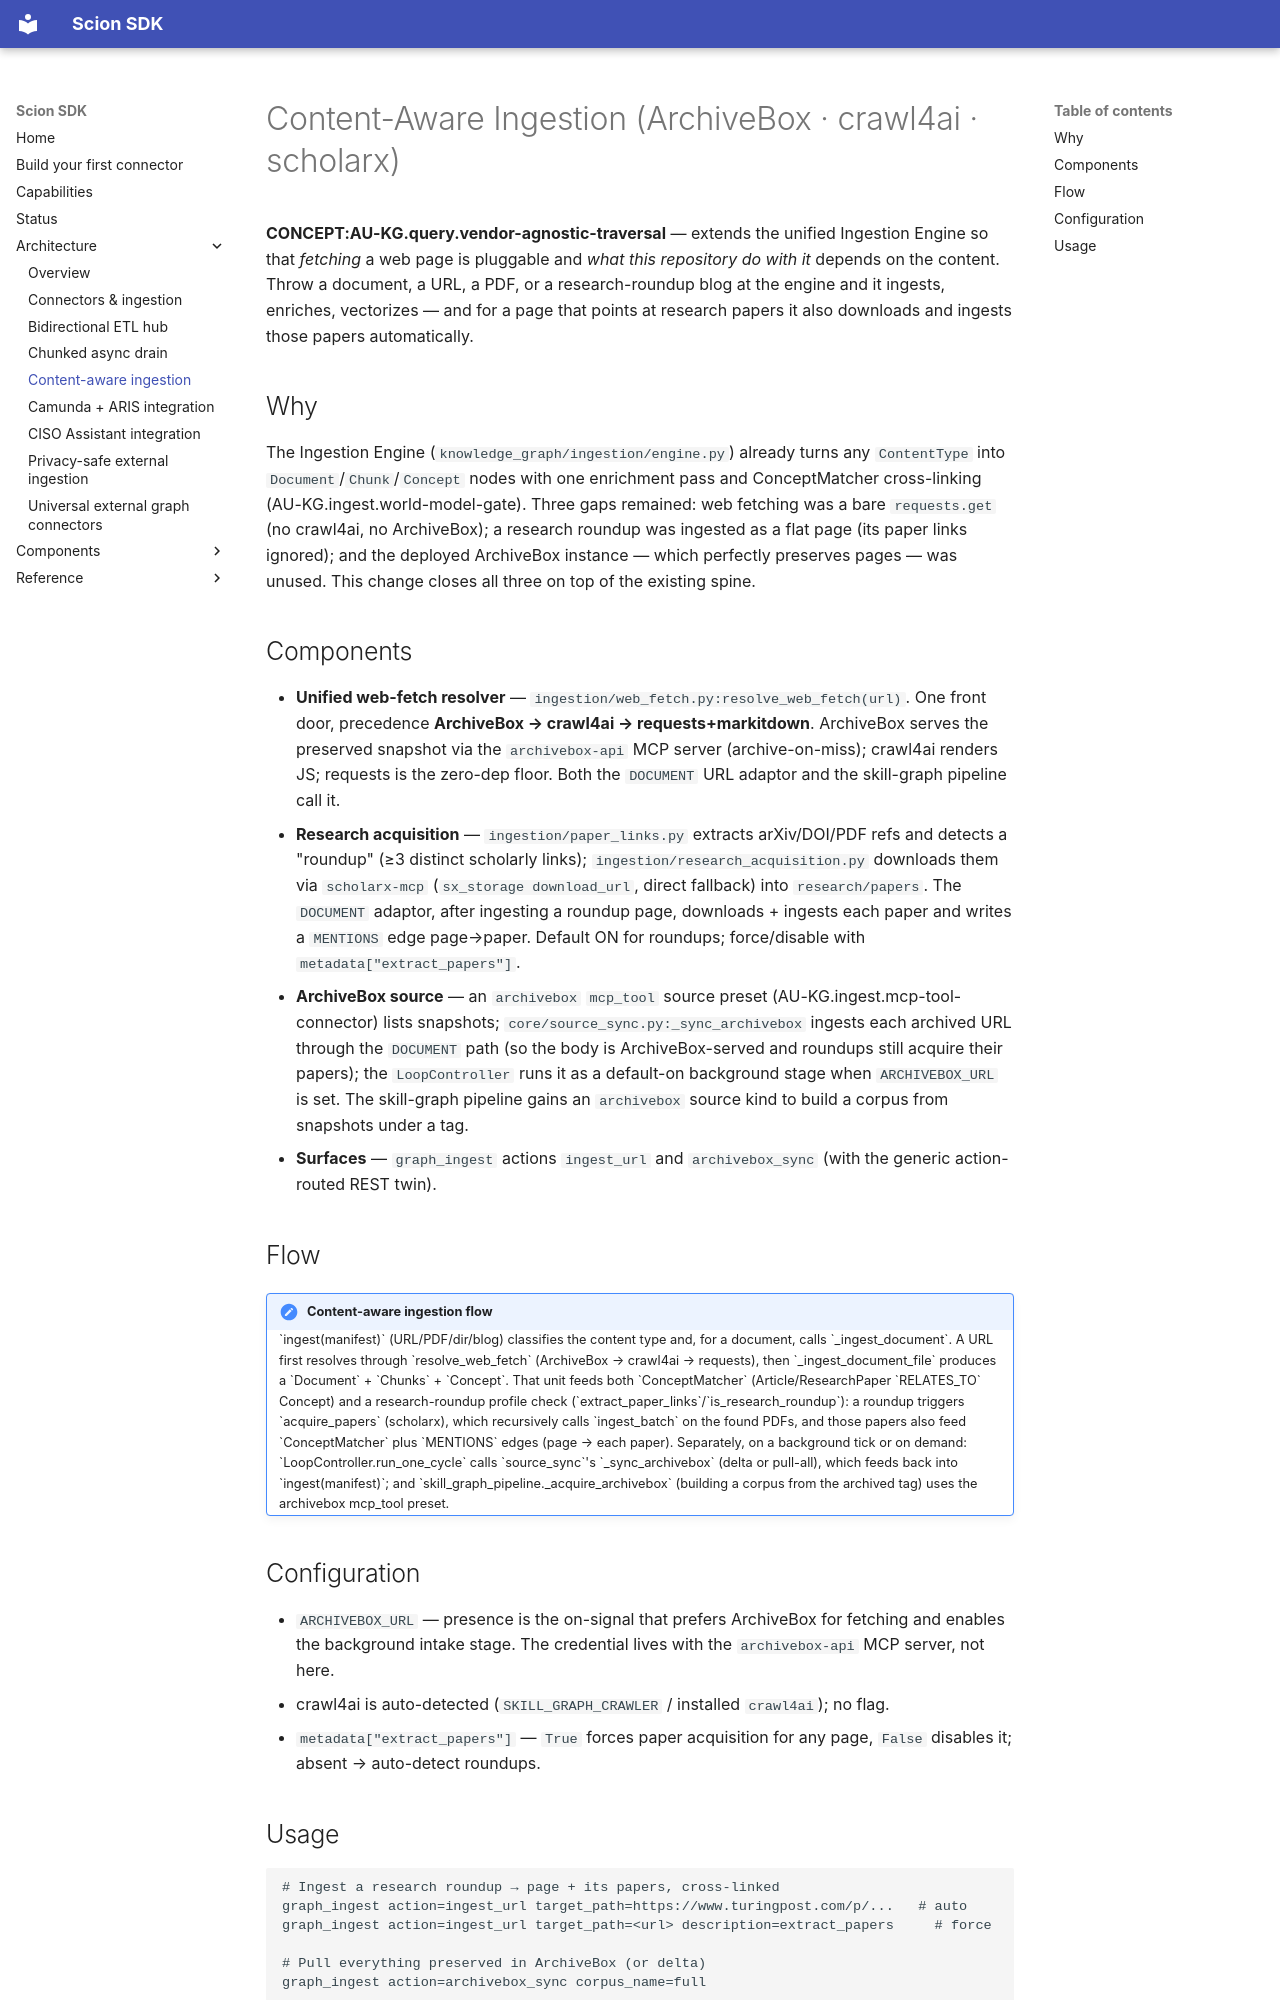

repository: Knuckles-Team/agent-connector-sdk · page: architecture/content-aware-ingestion/index.html · generator: mkdocs

# Content-Aware Ingestion (ArchiveBox · crawl4ai · scholarx)

**CONCEPT:AU-KG.query.vendor-agnostic-traversal** — extends the unified Ingestion Engine so that *fetching* a web
page is pluggable and *what this repository do with it* depends on the content. Throw a
document, a URL, a PDF, or a research-roundup blog at the engine and it ingests,
enriches, vectorizes — and for a page that points at research papers it also
downloads and ingests those papers automatically.

## Why

The Ingestion Engine (`knowledge_graph/ingestion/engine.py`) already turns any
`ContentType` into `Document`/`Chunk`/`Concept` nodes with one enrichment pass and
ConceptMatcher cross-linking (AU-KG.ingest.world-model-gate). Three gaps remained: web fetching was a bare
`requests.get` (no crawl4ai, no ArchiveBox); a research roundup was ingested as a
flat page (its paper links ignored); and the deployed ArchiveBox instance — which
perfectly preserves pages — was unused. This change closes all three on top of the
existing spine.

## Components

- **Unified web-fetch resolver** — `ingestion/web_fetch.py:resolve_web_fetch(url)`.
  One front door, precedence **ArchiveBox → crawl4ai → requests+markitdown**.
  ArchiveBox serves the preserved snapshot via the `archivebox-api` MCP server
  (archive-on-miss); crawl4ai renders JS; requests is the zero-dep floor. Both the
  `DOCUMENT` URL adaptor and the skill-graph pipeline call it.
- **Research acquisition** — `ingestion/paper_links.py` extracts arXiv/DOI/PDF refs
  and detects a "roundup" (≥3 distinct scholarly links);
  `ingestion/research_acquisition.py` downloads them via `scholarx-mcp`
  (`sx_storage download_url`, direct fallback) into `research/papers`. The
  `DOCUMENT` adaptor, after ingesting a roundup page, downloads + ingests each paper
  and writes a `MENTIONS` edge page→paper. Default ON for roundups; force/disable
  with `metadata["extract_papers"]`.
- **ArchiveBox source** — an `archivebox` `mcp_tool` source preset (AU-KG.ingest.mcp-tool-connector) lists
  snapshots; `core/source_sync.py:_sync_archivebox` ingests each archived URL
  through the `DOCUMENT` path (so the body is ArchiveBox-served and roundups still
  acquire their papers); the `LoopController` runs it as a default-on background
  stage when `ARCHIVEBOX_URL` is set. The skill-graph pipeline gains an
  `archivebox` source kind to build a corpus from snapshots under a tag.
- **Surfaces** — `graph_ingest` actions `ingest_url` and `archivebox_sync` (with the
  generic action-routed REST twin).

## Flow

<div class="admonition architecture" markdown>
<p class="admonition-title">Content-aware ingestion flow</p>

`ingest(manifest)` (URL/PDF/dir/blog) classifies the content type and, for
a document, calls `_ingest_document`. A URL first resolves through
`resolve_web_fetch` (ArchiveBox → crawl4ai → requests), then
`_ingest_document_file` produces a `Document` + `Chunks` + `Concept`. That
unit feeds both `ConceptMatcher` (Article/ResearchPaper `RELATES_TO`
Concept) and a research-roundup profile check
(`extract_paper_links`/`is_research_roundup`): a roundup triggers
`acquire_papers` (scholarx), which recursively calls `ingest_batch` on the
found PDFs, and those papers also feed `ConceptMatcher` plus `MENTIONS`
edges (page → each paper).

Separately, on a background tick or on demand: `LoopController.run_one_cycle`
calls `source_sync`'s `_sync_archivebox` (delta or pull-all), which feeds
back into `ingest(manifest)`; and `skill_graph_pipeline._acquire_archivebox`
(building a corpus from the archived tag) uses the archivebox mcp_tool
preset.

</div>

## Configuration

- `ARCHIVEBOX_URL` — presence is the on-signal that prefers ArchiveBox for fetching
  and enables the background intake stage. The credential lives with the
  `archivebox-api` MCP server, not here.
- crawl4ai is auto-detected (`SKILL_GRAPH_CRAWLER` / installed `crawl4ai`); no flag.
- `metadata["extract_papers"]` — `True` forces paper acquisition for any page,
  `False` disables it; absent → auto-detect roundups.
